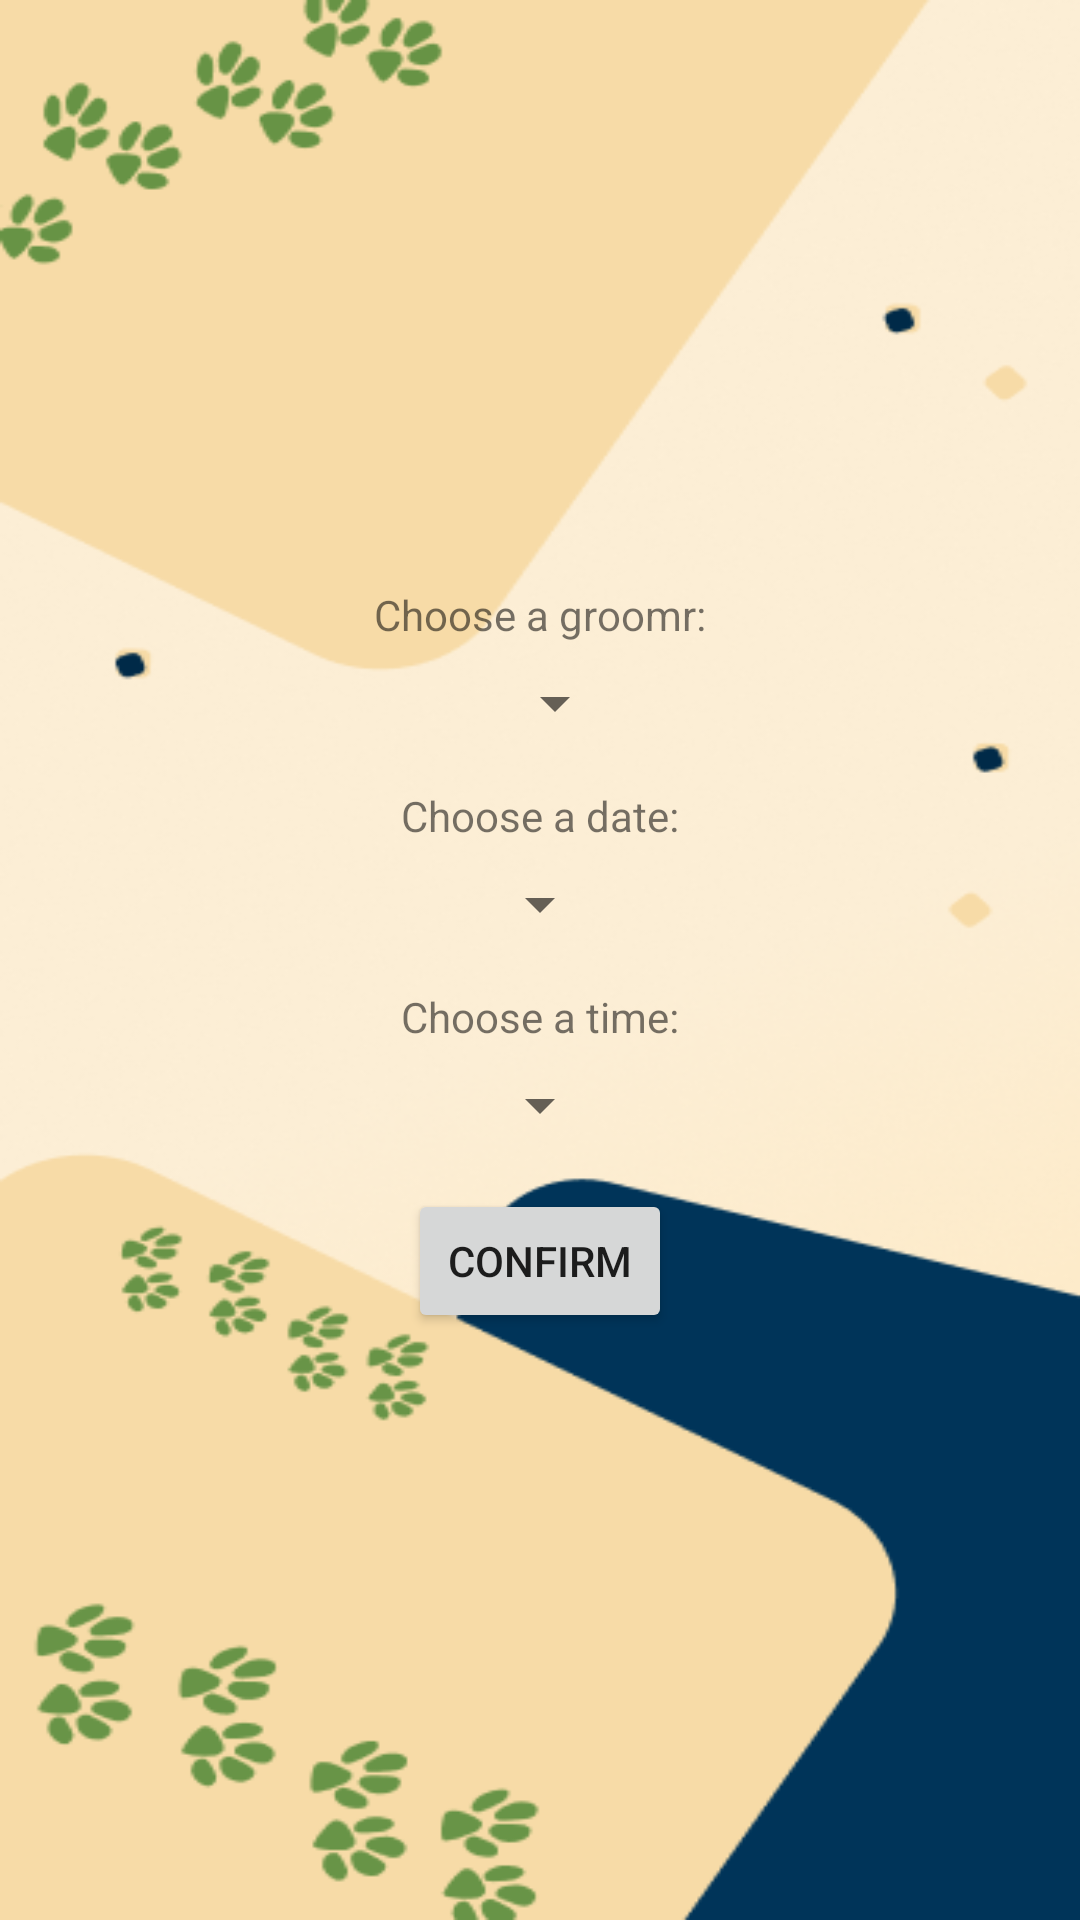

Produce the Android XML layout that renders to this screen, including the resource entries it uses.
<!-- AndroidManifest.xml: application theme Theme.Petvet -->
<!-- res/layout/activity_grooming_reservation_form.xml -->
<?xml version="1.0" encoding="utf-8"?>
<LinearLayout xmlns:android="http://schemas.android.com/apk/res/android"
    android:layout_width="match_parent"
    android:layout_height="match_parent"
    android:gravity="center"
    android:orientation="vertical"
    android:background="@drawable/background">

    <TextView
        android:id="@+id/groomer_list_label"
        android:layout_width="wrap_content"
        android:layout_height="wrap_content"
        android:text="@string/choose_a_groomr" />

    <Spinner
        android:id="@+id/Groomer_Spinner"
        android:layout_width="58dp"
        android:layout_height="wrap_content"
        android:layout_marginTop="8dp" />

    <TextView
        android:id="@+id/date_list_label"
        android:layout_width="wrap_content"
        android:layout_height="wrap_content"
        android:layout_marginTop="16dp"
        android:text="Choose a date:" />

    <Spinner
        android:id="@+id/date_spinner"
        android:layout_width="wrap_content"
        android:layout_height="wrap_content"
        android:layout_marginTop="8dp" />

    <TextView
        android:id="@+id/time_list_label"
        android:layout_width="wrap_content"
        android:layout_height="wrap_content"
        android:layout_marginTop="16dp"
        android:text="Choose a time:" />

    <Spinner
        android:id="@+id/time_spinner"
        android:layout_width="wrap_content"
        android:layout_height="wrap_content"
        android:layout_marginTop="8dp" />
    <Button
        android:id="@+id/confirm_button"
        android:layout_width="wrap_content"
        android:layout_height="wrap_content"
        android:text="confirm"
        android:layout_below="@id/time_spinner"
        android:layout_marginTop="16dp"
        android:layout_marginLeft="16dp"
        android:layout_marginRight="16dp"/>


</LinearLayout>
<!-- resources referenced by this layout -->
<resources>
  <!-- drawable background: png bitmap (drawable, 77833 bytes) -->
  <string name="choose_a_groomr">Choose a groomr:</string>
  <style name="Theme.Petvet" parent="Theme.MaterialComponents.DayNight.DarkActionBar">
          
          <item name="colorPrimary">@color/purple</item>
          <item name="colorPrimaryVariant">@color/purple_700</item>
          <item name="colorOnPrimary">@color/white</item>
          
          <item name="colorSecondary">@color/teal_200</item>
          <item name="colorSecondaryVariant">@color/teal_700</item>
          <item name="colorOnSecondary">@color/black</item>
          
          <item name="android:statusBarColor">?attr/colorPrimaryVariant</item>
          
      </style>
  <color name="purple">#FF6200EE</color>
  <color name="purple_700">#FF3700B3</color>
  <color name="white">#FFFFFFFF</color>
  <color name="teal_200">#FF03DAC5</color>
  <color name="teal_700">#FF018786</color>
  <color name="black">#FF000000</color>
</resources>
